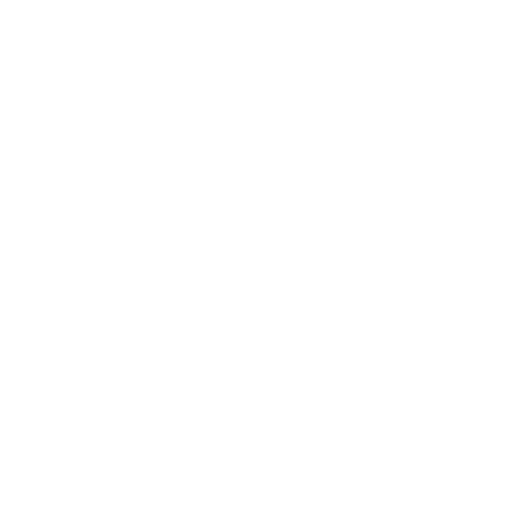
t = 0.00 s
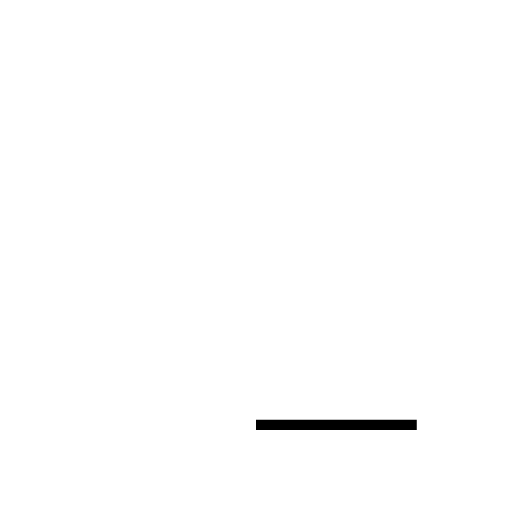
t = 0.47 s
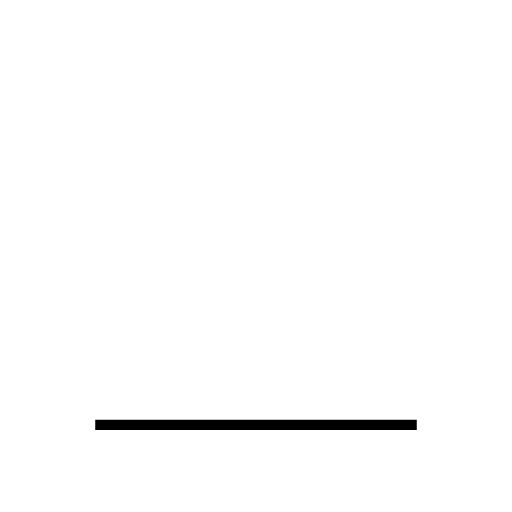
t = 0.94 s
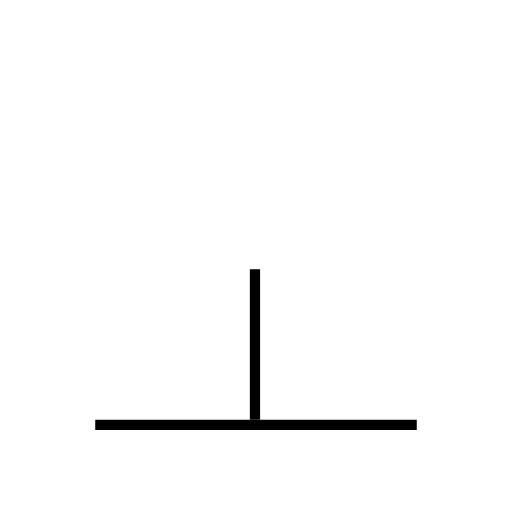
t = 1.38 s
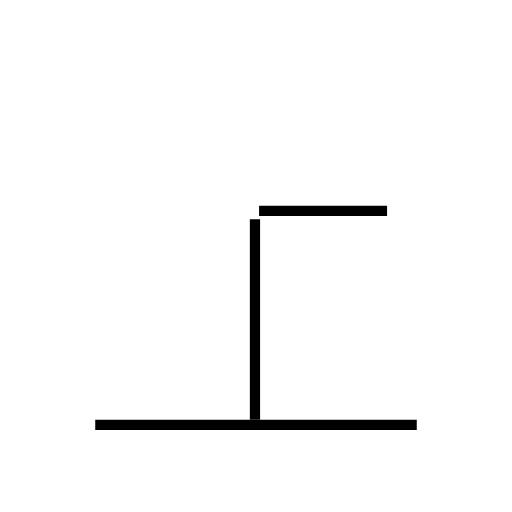
t = 1.91 s
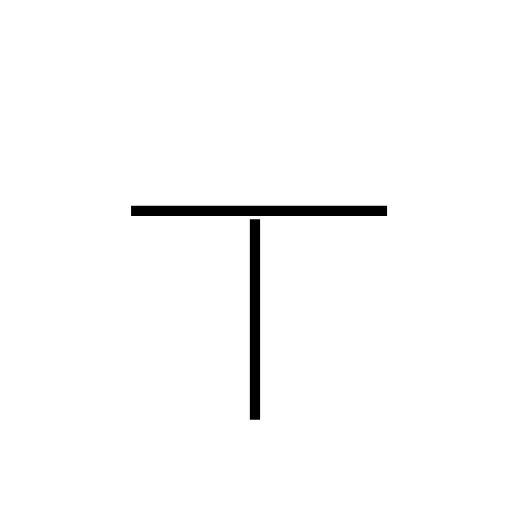
t = 2.28 s

The animated SVG that drew these frames (rendered in a browser with its animation timeline set to each time). Animation: 3 SMIL elements (animate=3); one cycle of 2.28 s.

<?xml version='1.0' encoding='utf-8'?>
<svg viewBox="0.0 -6.0 50.0 50.0" version="1.1" xmlns="http://www.w3.org/2000/svg"><rect x="-1000" y="-1000" width="2000" height="2000" stroke="white" fill="white" /><g style="fill:none;stroke:#000000;stroke-width:1"><path d="M 40.7 -2.5 L 9.3 -2.5 " transform="translate(0.0 38.0)" stroke-dasharray="31.400000000000002" stroke-dashoffset="31.400000000000002"><animate attributeName="stroke-dashoffset" from="31.400000000000002" to="0" dur="0.9420000000000001s" begin="0s; anim_end.end" fill="freeze" id="anim0" /></path><path d="M 24.9 -3.0 L 24.9 -22.6 " transform="translate(0.0 38.0)" stroke-dasharray="19.6" stroke-dashoffset="19.6"><animate attributeName="stroke-dashoffset" from="19.6" to="0" dur="0.588s" begin="anim0.end" fill="freeze" id="anim1" /></path><path d="M 37.8 -23.4 L 12.8 -23.4" transform="translate(0.0 38.0)" stroke-dasharray="24.999999999999996" stroke-dashoffset="24.999999999999996"><animate attributeName="stroke-dashoffset" from="24.999999999999996" to="0" dur="0.7499999999999999s" begin="anim1.end" fill="freeze" id="anim_end" /></path></g></svg>
